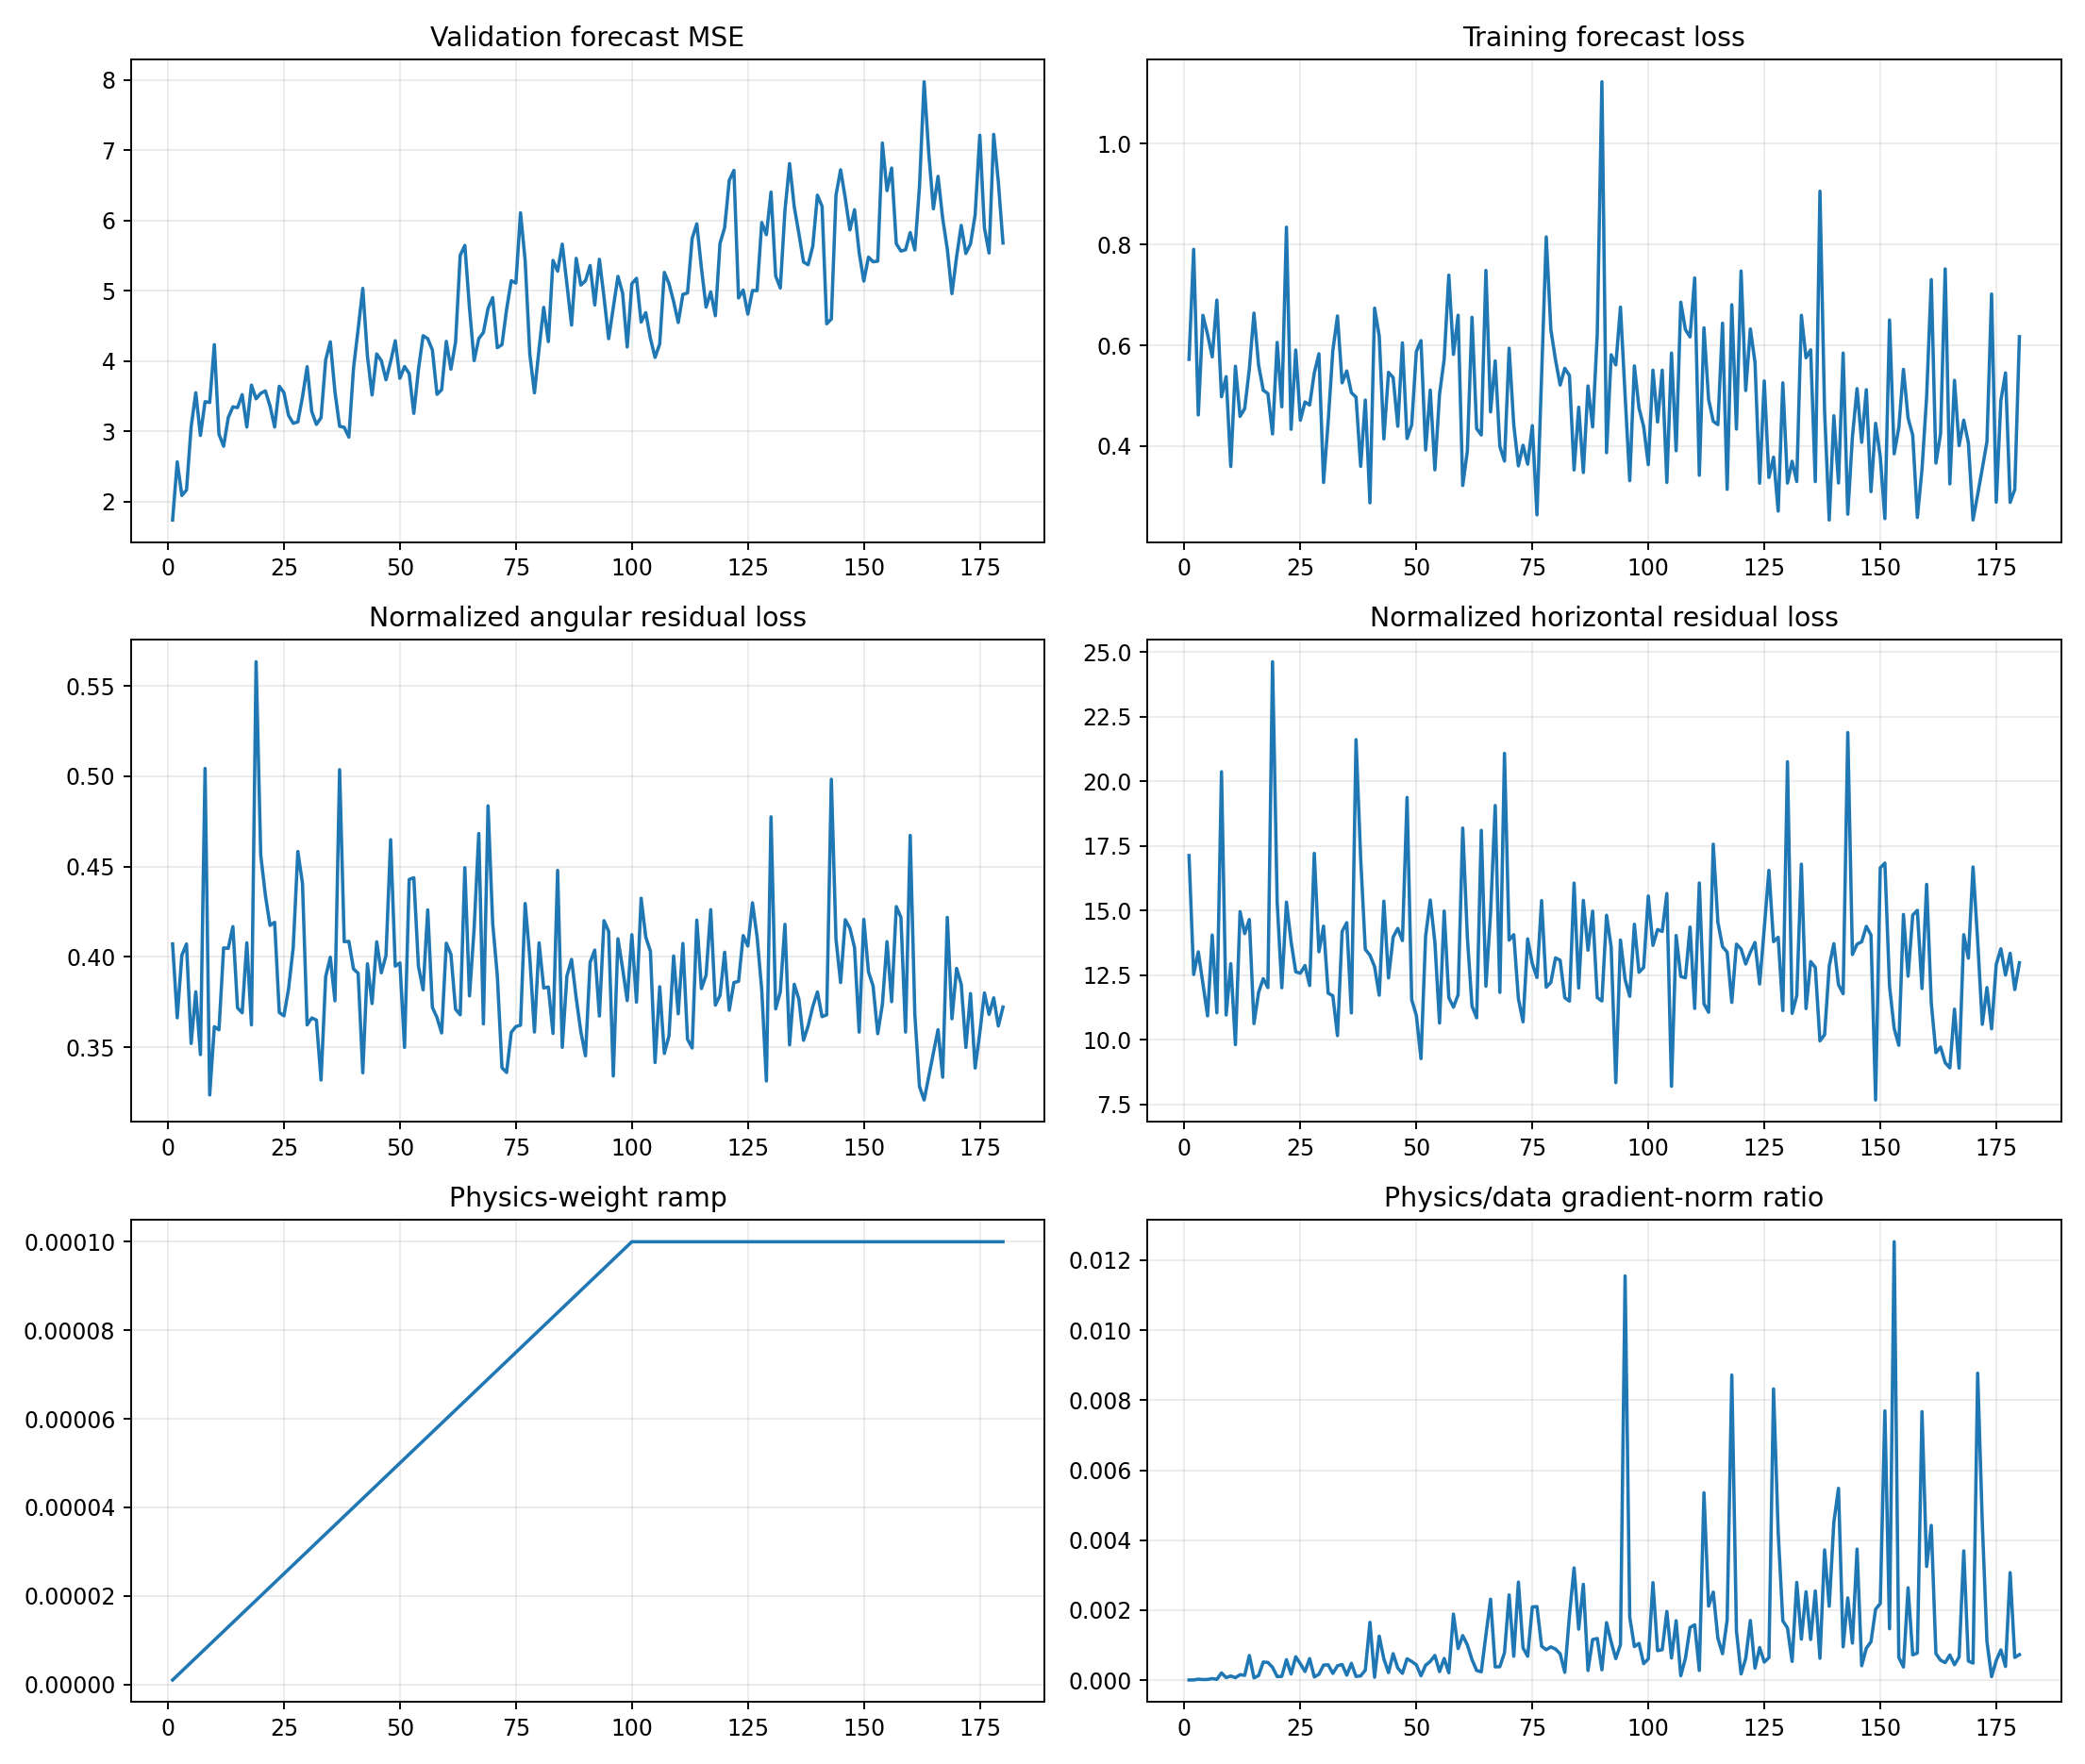

Data behind this chart, as committed beside it:
epoch, target_physics_weight, current_physics_weight, validation_forecast_mse, physics_to_data_gradient_ratio, train_total, train_data, train_cartpole_physics, train_angular_physics, train_horizontal_physics, train_data_gradient_l2, train_physics_gradient_l2
1, 0.0001, 1.0000000000000002e-06, 1.736, 6.228686196674285e-06, 0.5722, 0.5722, 17.53, 0.4071, 17.12, 12.27, 76.4
2, 0.0001, 2.0000000000000003e-06, 2.563, 7.843047175575193e-06, 0.7905, 0.7905, 12.88, 0.3663, 12.52, 14.55, 57.04
3, 0.0001, 3e-06, 2.085, 2.9009941596406425e-05, 0.4618, 0.4618, 13.8, 0.4009, 13.4, 3.674, 35.53
4, 0.0001, 4.000000000000001e-06, 2.163, 1.842092583604013e-05, 0.6595, 0.6595, 12.58, 0.4071, 12.17, 10.45, 48.11
5, 0.0001, 5e-06, 3.064, 2.1425451891285665e-05, 0.6217, 0.6217, 11.27, 0.352, 10.92, 17.45, 74.76
6, 0.0001, 6e-06, 3.547, 4.621287269756831e-05, 0.5771, 0.577, 14.43, 0.3806, 14.05, 5.744, 44.24
7, 0.0001, 7.000000000000001e-06, 2.939, 2.4227038279067548e-05, 0.6898, 0.6897, 11.38, 0.3459, 11.04, 14.36, 49.72
8, 0.0001, 8.000000000000001e-06, 3.42, 0.0002084, 0.4979, 0.4978, 20.87, 0.5043, 20.37, 4.061, 105.8
9, 0.0001, 9e-06, 3.409, 7.456390012126145e-05, 0.538, 0.5379, 11.27, 0.3235, 10.95, 8.512, 70.52
10, 0.0001, 1e-05, 4.231, 0.0001206, 0.3597, 0.3595, 13.3, 0.3613, 12.94, 5.904, 71.22
11, 0.0001, 1.1000000000000001e-05, 2.957, 7.182371964502763e-05, 0.5586, 0.5585, 10.16, 0.3596, 9.803, 7.029, 45.9
12, 0.0001, 1.2e-05, 2.786, 0.0001571, 0.4591, 0.4589, 15.36, 0.405, 14.95, 9.779, 128.1
13, 0.0001, 1.3000000000000001e-05, 3.194, 0.00014, 0.4746, 0.4744, 14.51, 0.4047, 14.1, 6.069, 65.36
14, 0.0001, 1.4000000000000001e-05, 3.347, 0.0007063, 0.553, 0.5528, 15.06, 0.4168, 14.65, 4.008, 202.2
15, 0.0001, 1.5e-05, 3.335, 6.59798794209597e-05, 0.6641, 0.664, 10.99, 0.3717, 10.62, 16.38, 72.03
16, 0.0001, 1.6000000000000003e-05, 3.52, 0.0001341, 0.561, 0.5608, 12.2, 0.369, 11.84, 5.768, 48.36
17, 0.0001, 1.7000000000000003e-05, 3.059, 0.0005194, 0.511, 0.5108, 12.77, 0.4077, 12.36, 2.919, 89.2
18, 0.0001, 1.8e-05, 3.656, 0.0005071, 0.5045, 0.5042, 12.37, 0.3623, 12.01, 3.537, 99.63
19, 0.0001, 1.9e-05, 3.46, 0.0003689, 0.4246, 0.4241, 25.19, 0.5633, 24.62, 7.947, 154.3
20, 0.0001, 2e-05, 3.539, 0.0001036, 0.6062, 0.6058, 15.78, 0.4563, 15.33, 19.06, 98.78
21, 0.0001, 2.1e-05, 3.573, 0.0001109, 0.4782, 0.478, 12.44, 0.4342, 12.01, 6.355, 33.57
22, 0.0001, 2.2000000000000003e-05, 3.36, 0.000587, 0.8348, 0.8345, 15.74, 0.4174, 15.32, 1.72, 45.9
23, 0.0001, 2.3000000000000003e-05, 3.059, 0.0001762, 0.4337, 0.4333, 14.21, 0.4191, 13.79, 7.607, 58.29
24, 0.0001, 2.4e-05, 3.64, 0.0006693, 0.591, 0.5907, 12.99, 0.3692, 12.62, 2.484, 69.26
25, 0.0001, 2.5e-05, 3.55, 0.0004688, 0.4516, 0.4513, 12.94, 0.3673, 12.57, 6.597, 123.7
26, 0.0001, 2.6000000000000002e-05, 3.224, 0.0002474, 0.488, 0.4876, 13.25, 0.3823, 12.87, 6.379, 60.7
27, 0.0001, 2.7000000000000002e-05, 3.112, 0.0006181, 0.4819, 0.4816, 12.5, 0.4051, 12.09, 2.458, 56.27
28, 0.0001, 2.8000000000000003e-05, 3.132, 9.409099382041433e-05, 0.5456, 0.5451, 17.67, 0.4583, 17.21, 10.34, 34.75
29, 0.0001, 2.9e-05, 3.486, 0.0001693, 0.5836, 0.5832, 13.84, 0.4406, 13.4, 13.09, 76.44
30, 0.0001, 3e-05, 3.918, 0.0004318, 0.3282, 0.3278, 14.75, 0.3623, 14.39, 4.757, 68.46
31, 0.0001, 3.1e-05, 3.279, 0.0004407, 0.45, 0.4496, 12.16, 0.3662, 11.8, 4.637, 65.92
32, 0.0001, 3.2000000000000005e-05, 3.096, 0.000193, 0.5898, 0.5894, 12.06, 0.365, 11.7, 11.2, 67.56
33, 0.0001, 3.3e-05, 3.192, 0.0004116, 0.6586, 0.6582, 10.49, 0.3318, 10.15, 4.664, 58.18
34, 0.0001, 3.4000000000000007e-05, 4.015, 0.0004501, 0.526, 0.5255, 14.57, 0.389, 14.18, 4.738, 62.72
35, 0.0001, 3.5e-05, 4.272, 0.000145, 0.5496, 0.5491, 14.93, 0.3997, 14.53, 16.57, 68.66
36, 0.0001, 3.6e-05, 3.56, 0.0004818, 0.5064, 0.506, 11.41, 0.3756, 11.03, 5.782, 77.38
37, 0.0001, 3.7e-05, 3.071, 0.0001084, 0.4979, 0.4971, 22.11, 0.5036, 21.61, 7.1, 20.79
38, 0.0001, 3.8e-05, 3.055, 0.0001241, 0.3605, 0.3598, 17.42, 0.4084, 17.01, 19.54, 63.83
39, 0.0001, 3.9000000000000006e-05, 2.915, 0.0002882, 0.4919, 0.4913, 13.9, 0.4085, 13.49, 6.843, 50.57
40, 0.0001, 4e-05, 3.897, 0.001654, 0.2879, 0.2874, 13.66, 0.3933, 13.27, 2.101, 86.91
41, 0.0001, 4.1e-05, 4.453, 8.514913899040123e-05, 0.6743, 0.6738, 13.21, 0.3909, 12.82, 26.69, 55.44
42, 0.0001, 4.2e-05, 5.032, 0.001259, 0.6189, 0.6184, 12.05, 0.3358, 11.72, 3.737, 112.1
43, 0.0001, 4.3e-05, 4.07, 0.0006072, 0.4149, 0.4142, 15.75, 0.3961, 15.36, 8.03, 113.4
44, 0.0001, 4.4000000000000006e-05, 3.515, 0.0002167, 0.5469, 0.5463, 12.76, 0.3741, 12.39, 19.76, 97.34
45, 0.0001, 4.5e-05, 4.099, 0.0007579, 0.5366, 0.5359, 14.37, 0.4083, 13.97, 6.642, 111.9
46, 0.0001, 4.600000000000001e-05, 4.003, 0.000349, 0.4401, 0.4394, 14.69, 0.3911, 14.3, 4.245, 32.21
47, 0.0001, 4.7e-05, 3.732, 0.0001966, 0.6056, 0.6049, 14.23, 0.4007, 13.83, 5.797, 24.25
48, 0.0001, 4.8e-05, 3.99, 0.0006131, 0.4159, 0.415, 19.84, 0.4649, 19.37, 4.003, 51.13
49, 0.0001, 4.9e-05, 4.287, 0.0005349, 0.4429, 0.4423, 11.94, 0.3948, 11.54, 4.906, 53.56
50, 0.0001, 5e-05, 3.752, 0.0004391, 0.5882, 0.5877, 11.33, 0.3966, 10.94, 9.314, 81.8
51, 0.0001, 5.1000000000000006e-05, 3.921, 0.0001257, 0.6099, 0.6094, 9.613, 0.3499, 9.263, 18.21, 44.89
52, 0.0001, 5.2000000000000004e-05, 3.82, 0.0004292, 0.393, 0.3923, 14.45, 0.4428, 14.01, 7.659, 63.21
53, 0.0001, 5.300000000000001e-05, 3.254, 0.0005361, 0.512, 0.5111, 15.85, 0.4438, 15.4, 6.947, 70.27
54, 0.0001, 5.4000000000000005e-05, 3.879, 0.0007081, 0.3536, 0.3529, 14.16, 0.3946, 13.76, 5.999, 78.67
55, 0.0001, 5.500000000000001e-05, 4.359, 0.0002457, 0.5036, 0.503, 11.02, 0.3817, 10.64, 19.72, 88.1
56, 0.0001, 5.6000000000000006e-05, 4.317, 0.0006205, 0.573, 0.5722, 15.4, 0.426, 14.97, 7.488, 82.97
57, 0.0001, 5.6999999999999996e-05, 4.156, 0.0002108, 0.74, 0.7393, 11.99, 0.372, 11.62, 9.666, 35.75
58, 0.0001, 5.8e-05, 3.525, 0.001888, 0.5827, 0.582, 11.62, 0.3663, 11.26, 2.372, 77.22
59, 0.0001, 5.9e-05, 3.59, 0.0009046, 0.6605, 0.6598, 12.09, 0.3578, 11.73, 6.863, 105.2
60, 0.0001, 6e-05, 4.278, 0.001275, 0.3229, 0.3218, 18.59, 0.4076, 18.19, 7.039, 149.6
... 120 more rows
